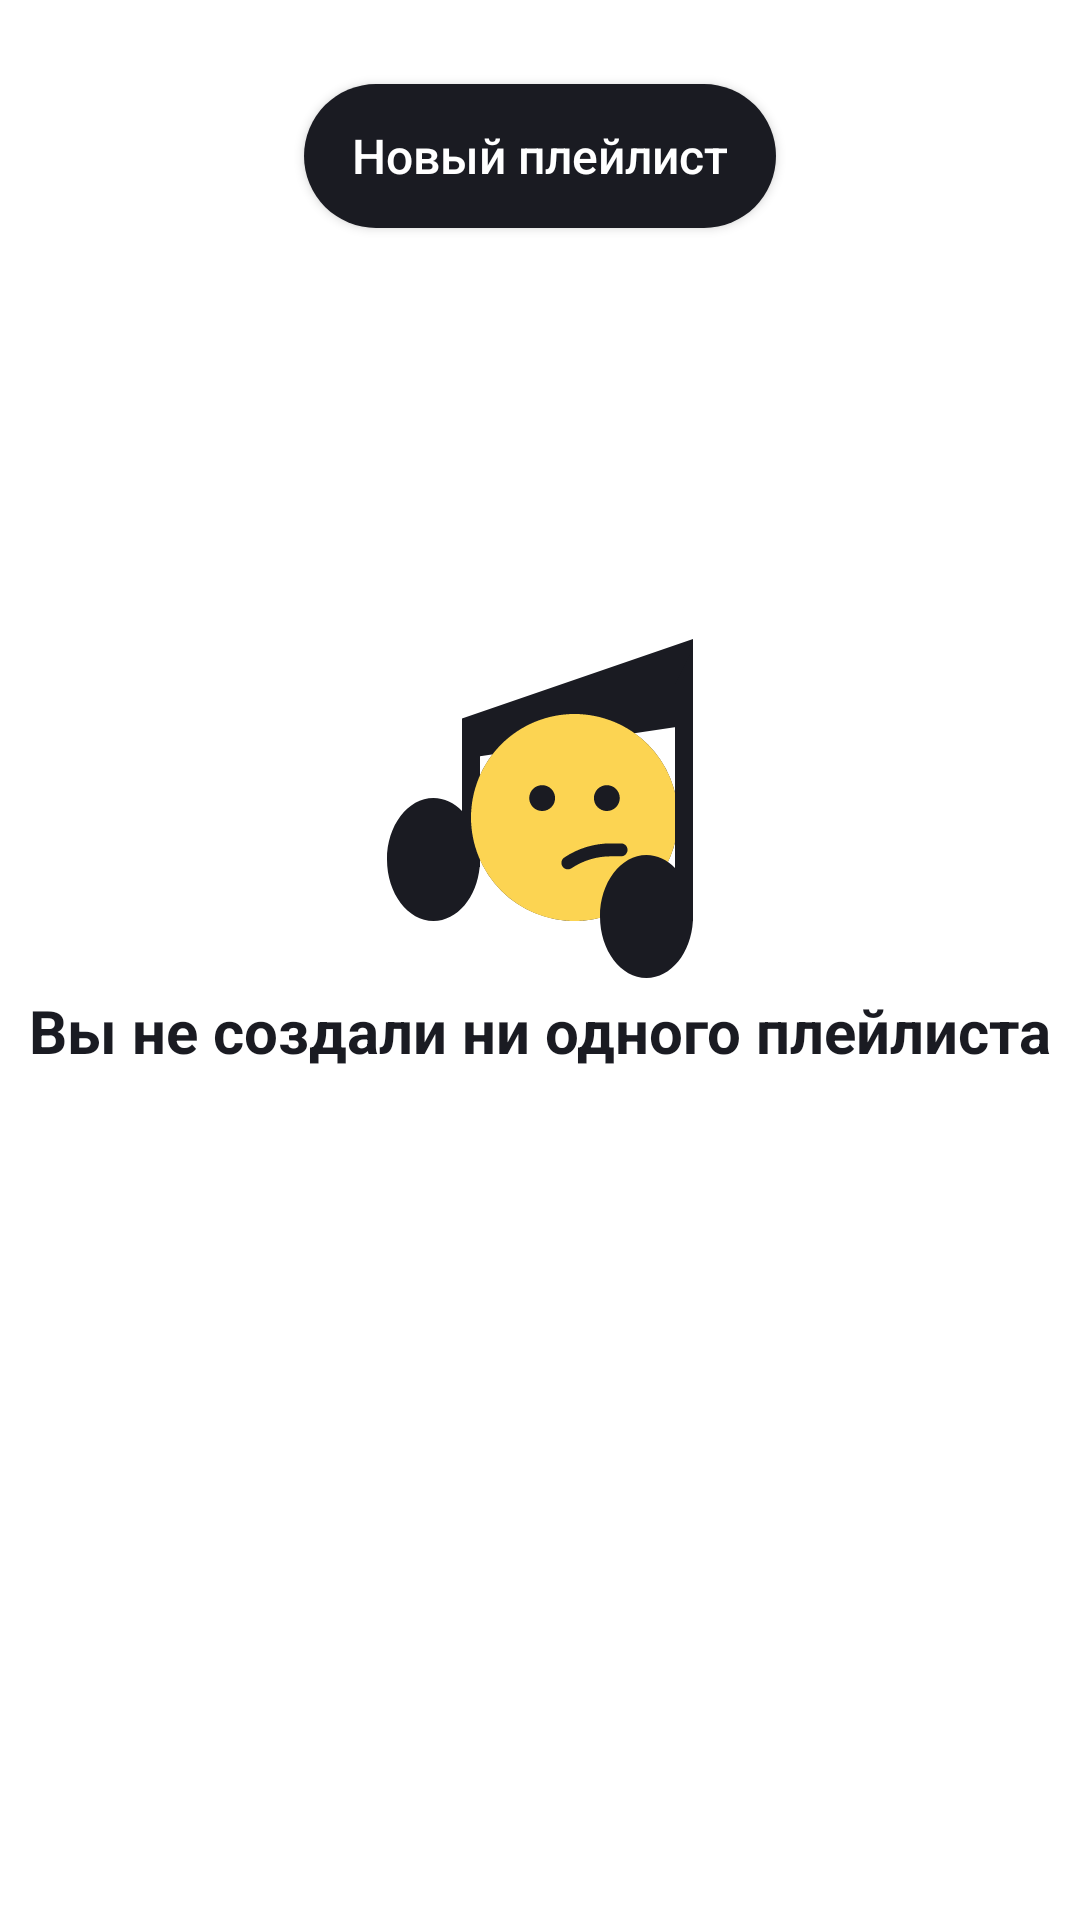

Here is an Android app screen rendered from its layout file. Give the layout XML and the strings, colors and styles it references.
<!-- AndroidManifest.xml: application theme Theme.MaterialComponents.DayNight.NoActionBar -->
<!-- res/layout/fragment_media_playlist.xml -->
<?xml version="1.0" encoding="utf-8"?>
<androidx.constraintlayout.widget.ConstraintLayout xmlns:android="http://schemas.android.com/apk/res/android"
    xmlns:app="http://schemas.android.com/apk/res-auto"
    xmlns:tools="http://schemas.android.com/tools"
    android:layout_width="match_parent"
    android:layout_height="match_parent"
    tools:context=".ui.playlist.MediaPlaylistFragment">

    <androidx.appcompat.widget.AppCompatButton
        android:id="@+id/new_playlist_button"
        android:layout_width="wrap_content"
        android:layout_height="wrap_content"
        android:layout_marginTop="28dp"
        android:background="@drawable/background_button"
        android:paddingHorizontal="16dp"
        android:text="@string/new_playlist"
        android:textAllCaps="false"
        android:textColor="@color/white_to_black"
        android:textSize="16sp"
        app:layout_constraintEnd_toEndOf="parent"
        app:layout_constraintStart_toStartOf="parent"
        app:layout_constraintTop_toTopOf="parent" />

    <ImageView
        android:id="@+id/placeholder_pic"
        android:layout_width="wrap_content"
        android:layout_height="wrap_content"
        android:layout_marginTop="210dp"
        android:src="@drawable/ic_placeholder_nothing_found"
        app:layout_constraintEnd_toEndOf="parent"
        app:layout_constraintStart_toStartOf="parent"
        app:layout_constraintTop_toTopOf="parent" />

    <TextView
        android:id="@+id/empty_text"
        android:layout_width="match_parent"
        android:layout_height="wrap_content"
        android:gravity="center"
        android:text="@string/no_playlist"
        android:textColor="@color/text_color"
        android:textSize="20sp"
        android:textStyle="bold"
        app:layout_constraintTop_toBottomOf="@id/placeholder_pic" />

    <androidx.constraintlayout.helper.widget.Flow
        android:id="@+id/empty_flow"
        android:layout_width="match_parent"
        android:layout_height="match_parent"
        app:constraint_referenced_ids="placeholder_pic, empty_text"
        tools:visibility="gone" />

    <androidx.recyclerview.widget.RecyclerView
        android:id="@+id/content_list"
        android:layout_width="match_parent"
        android:layout_height="0dp"
        android:paddingVertical="8dp"
        app:layout_constraintBottom_toBottomOf="parent"
        app:layout_constraintTop_toBottomOf="@id/new_playlist_button"
        app:layout_constraintVertical_bias="0.0"
        tools:layout_editor_absoluteX="0dp" />
</androidx.constraintlayout.widget.ConstraintLayout>
<!-- resources referenced by this layout -->
<resources>
  <color name="text_color">#1A1B22</color>
  <color name="white_to_black">#FFFFFF</color>
  <!-- drawable background_button (drawable) -->
  <?xml version="1.0" encoding="utf-8"?>
  <shape xmlns:android="http://schemas.android.com/apk/res/android">
      <corners android:radius="54dp" />
      <solid android:color="@color/text_color" />
  </shape>
  <!-- drawable ic_placeholder_nothing_found: vector/xml drawable (drawable, 2334 chars, omitted) -->
  <string name="new_playlist">Новый плейлист</string>
  <string name="no_playlist">Вы не создали ни одного плейлиста</string>
</resources>
